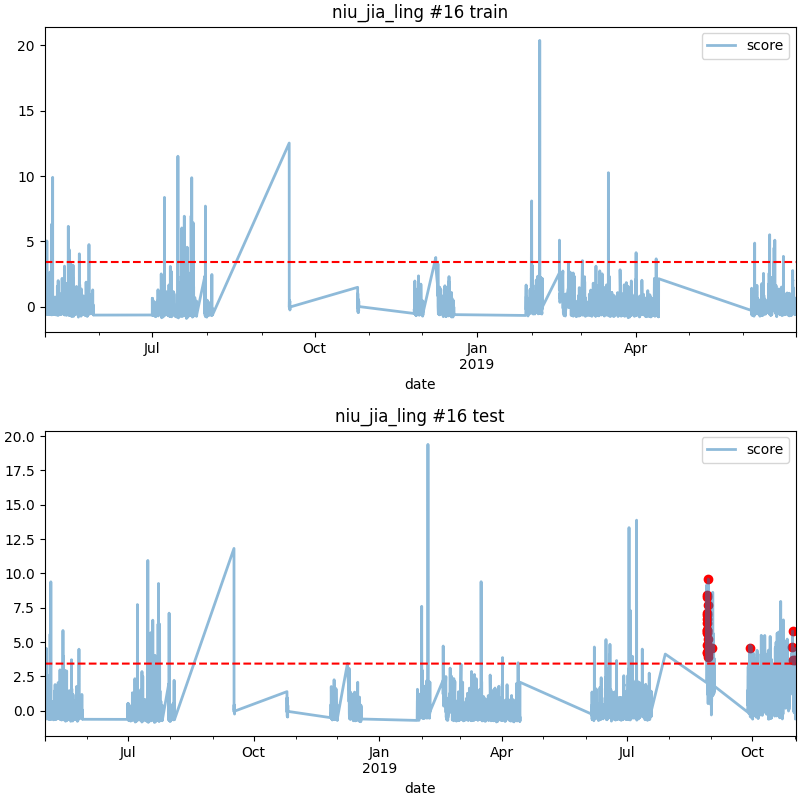

Values plotted in this chart, from the file beside it:
date, score
2019-08-28 18:00, 6.661
2019-08-28 19:00, 7.083
2019-08-28 20:00, 5.708
2019-08-28 21:00, 5.857
2019-08-28 22:00, 6.951
2019-08-28 23:00, 8.295
2019-08-29 00:00, 5.637
2019-08-29 01:00, 6.363
2019-08-29 02:00, 4.19
2019-08-29 03:00, 5.892
2019-08-29 04:00, 4.768
2019-08-29 05:00, 8.43
2019-08-29 06:00, 4.292
2019-08-29 07:00, 4.106
2019-08-29 08:00, 3.879
2019-08-29 21:00, 4.675
2019-08-29 22:00, 9.587
2019-08-29 23:00, 5.192
2019-08-30 00:00, 7.67
2019-09-01 22:00, 4.595
2019-09-29 06:00, 4.568
2019-10-30 09:00, 4.645
2019-10-30 14:00, 3.664
2019-10-30 15:00, 5.795
2019-11-01 07:00, 3.661
